Labelled photos from "model_data", an image-classification folder in pelirrojo725/puck_visualization-1. The possible labels are: empty, straight, tilted.

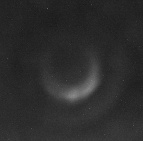
Label: empty

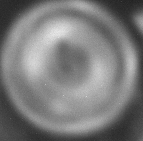
Label: straight

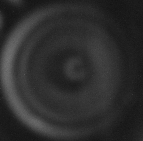
Label: straight

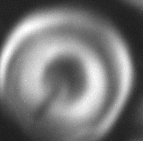
Label: tilted

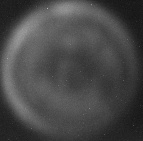
Label: straight

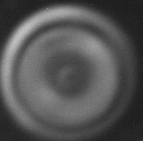
Label: straight
